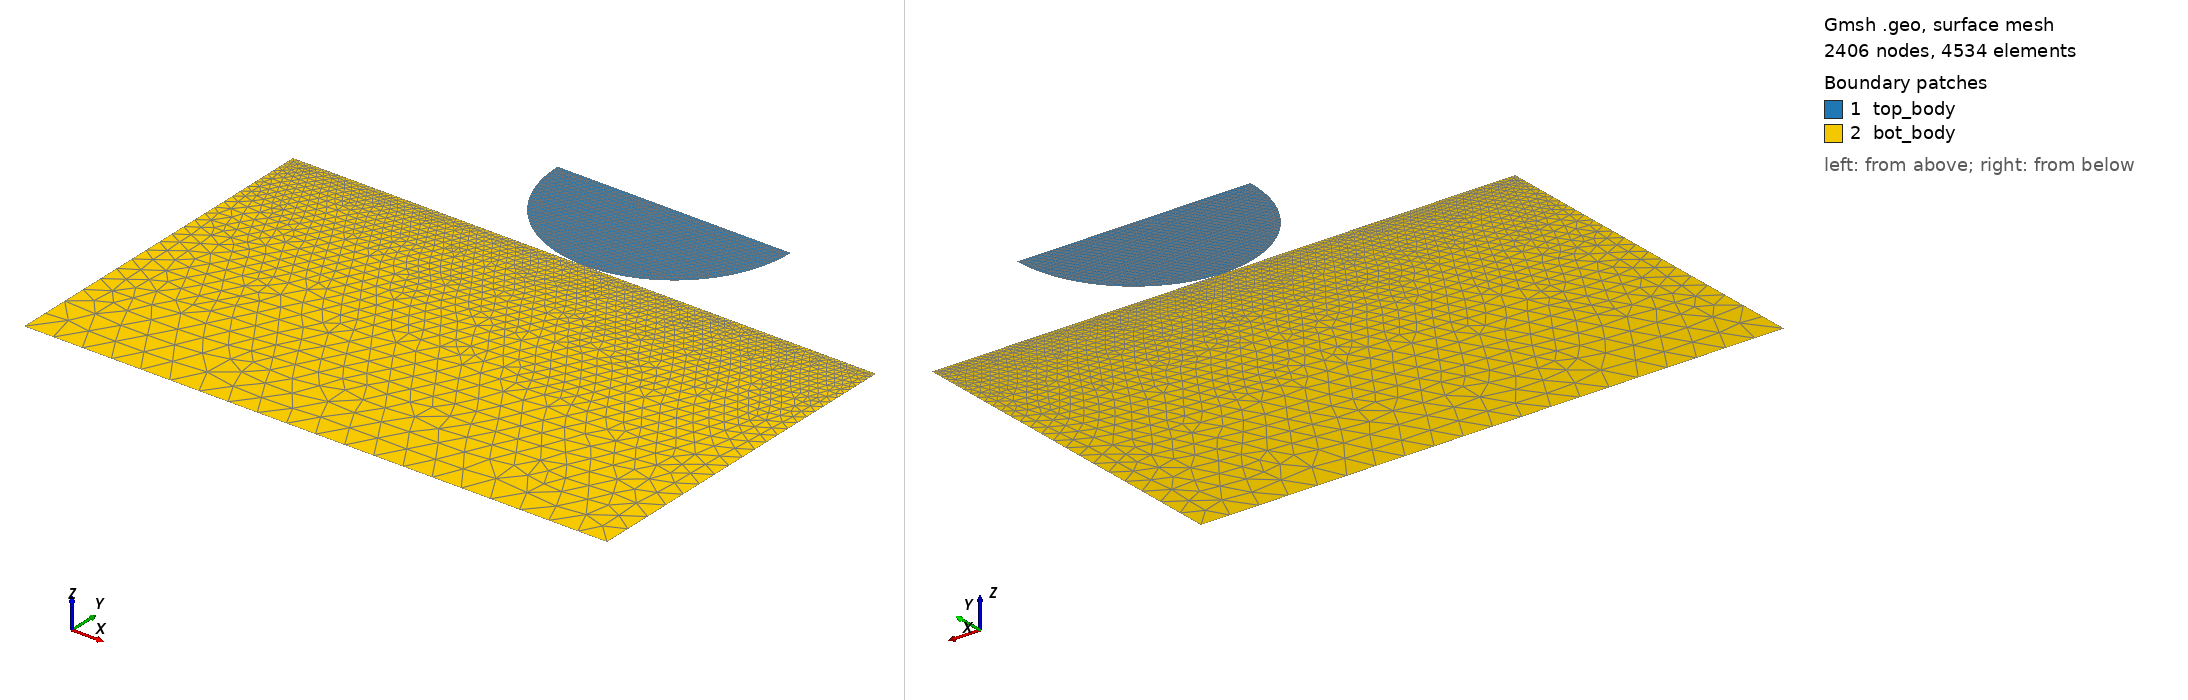

Gmsh geometry script, surface-meshed: 2406 nodes, 4534 surface elements. Boundary patches (legend numbers): 1 top_body, 2 bot_body. Left view from above one corner, right view from below the opposite corner. Legend entries are the model's physical surfaces. The drawing asked Gmsh for element sizes between 1% and 20% of the model's largest extent; the script's own settings can give other sizes.

=== contact_2d.geo (drawn) ===
cl1 = 0.0025;
cl2 = 0.0025;
cl3 = 0.005;
Dy = 0.0;
radius = 0.1;
y = 0.1;
epsilon = 0.0;
Point(1) = {0, y, 0, cl1};
Point(2) = {radius, radius + y, 0, cl2};
Point(3) = {-radius, radius + y, 0, cl2};
Point(4) = {0.25, 0.1 -epsilon, 0, cl3};
Point(5) = {-0.25, 0.1-epsilon, 0, cl3};
Point(6) = {-0.25, -0.2, 0, 10*cl2};
Point(7) = {0.25, -0.2, 0, 10*cl2};
Point(8) = {0, radius + y, 0, cl2};
Circle(1) = {3, 8, 1};
Circle(2) = {1, 8, 2};
Line(3) = {2, 8};
Line(13) = {8, 3};
Line(4) = {6, 7};
Line(5) = {7, 4};
Line(6) = {4, 5};
Line(7) = {5, 6};
Line Loop(9) = {2, 3, 13, 1};
Plane Surface(9) = {9};
Line Loop(11) = {6, 7, 4, 5};
Plane Surface(11) = {11};
Physical Line("flat") = {6};
Physical Line("curved") = {1, 2};
Physical Line("top") = {3, 13};
Physical Line("bottom") = {4};
Physical Surface("top_body") = {9};
Physical Surface("bot_body") = {11};
